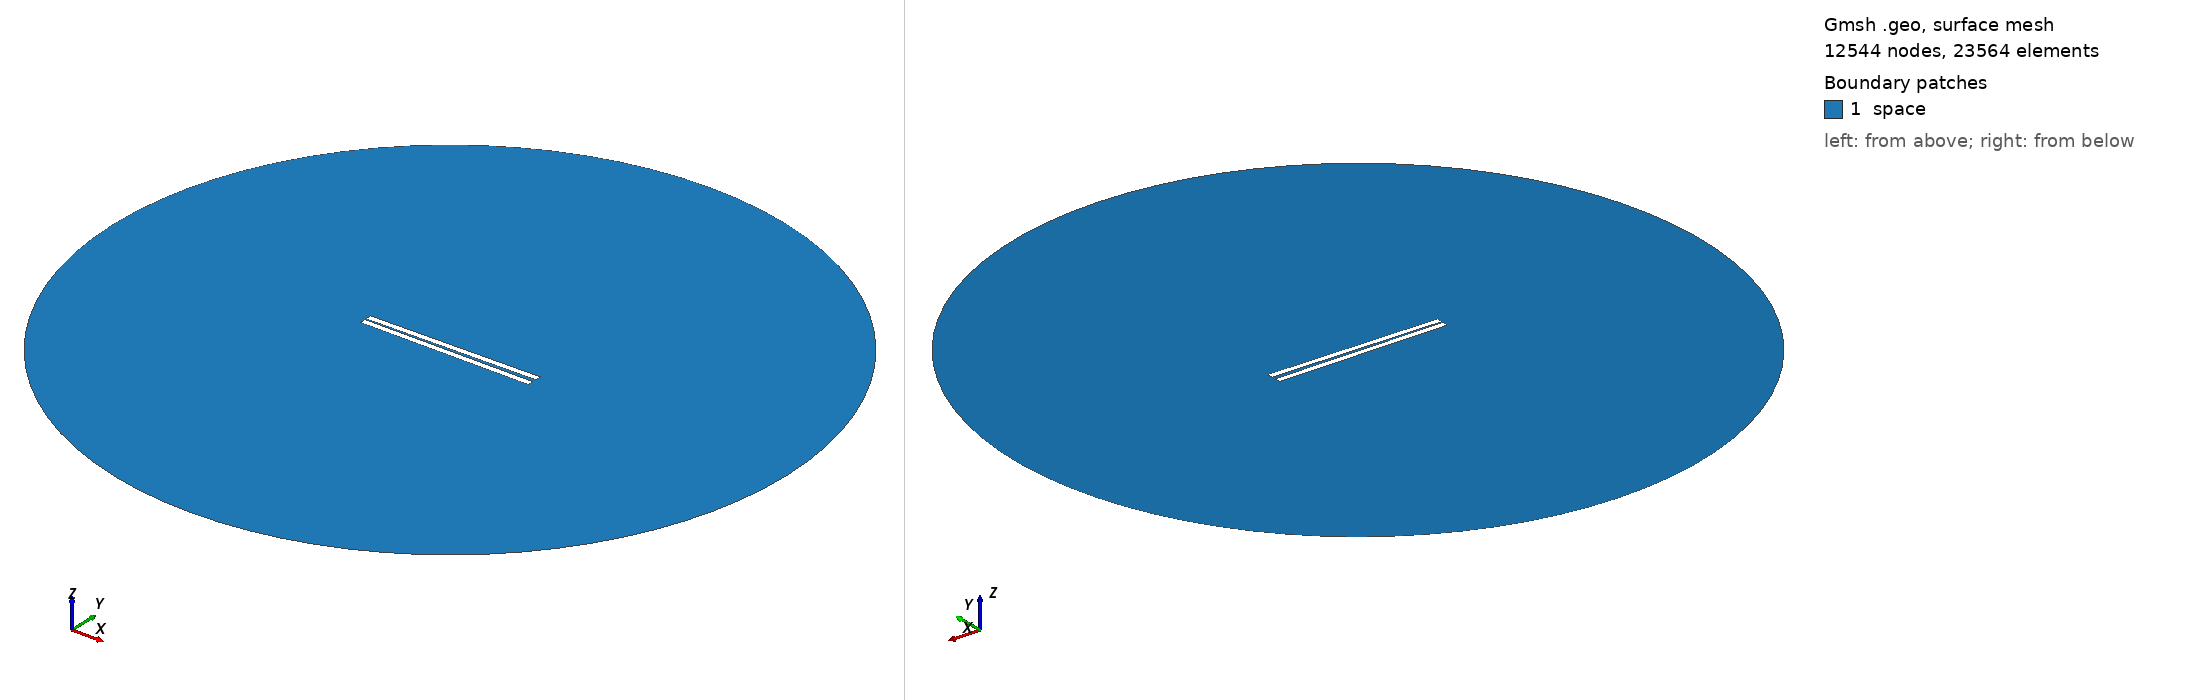

Gmsh geometry script, surface-meshed: 12544 nodes, 23564 surface elements. Boundary patches (legend numbers): 1 space. Left view from above one corner, right view from below the opposite corner. Legend entries are the model's physical surfaces. The drawing asked Gmsh for element sizes between 1% and 20% of the model's largest extent; the script's own settings can give other sizes.

=== 212.geo (drawn) ===
// Set the geometry kernel
SetFactory("OpenCASCADE");

//---------------------------------------
// Rectangles
//---------------------------------------

// Rectangle 1 (top)
Point(1) = {-49.78888888888889, 0.8055555555555556, 0, 1.0};
Point(2) = {49.78888888888889, 0.8055555555555556, 0, 1.0};
Point(3) = {49.78888888888889, 4.383333333333333, 0, 1.0};
Point(4) = {-49.78888888888889, 4.383333333333333, 0, 1.0};

Line(1) = {1, 2};
Line(2) = {2, 3};
Line(3) = {3, 4};
Line(4) = {4, 1};

Line Loop(1) = {1, 2, 3, 4};
Plane Surface(1) = {1};

Rotate { {0, 0, 1}, {0,  0.8055555555555556,  0}, 0.014 } {
  Surface{1};
}

// Rectangle 2 (bottom)
Point(5) = {-49.78888888888889, -0.8055555555555556, 0, 1.0};
Point(6) = {49.78888888888889, -0.8055555555555556, 0, 1.0};
Point(7) = {49.78888888888889, -4.383333333333333, 0, 1.0};
Point(8) = {-49.78888888888889, -4.383333333333333, 0, 1.0};

Line(5) = {5, 6};
Line(6) = {6, 7};
Line(7) = {7, 8};
Line(8) = {8, 5};

Line Loop(2) = {5, 6, 7, 8};
Plane Surface(2) = {2}; 


//---------------------------------------
// Circle
//---------------------------------------

// Define points
Point(9) = {0, 0, 0};        // Center
Point(10) = {200, 0, 0};     // Start point
Point(11) = {0, 200, 0};     // 90 degrees
Point(12) = {-200, 0, 0};    // 180 degrees
Point(13) = {0, -200, 0};    // 270 degrees

// Define circle arcs (each needs start, center, end)
Circle(9) = {10, 9, 11};
Circle(10) = {11, 9, 12};
Circle(11) = {12, 9, 13};
Circle(12) = {13, 9, 10};

// Define curve loop and surface if needed
Curve Loop(3) = {9, 10, 11, 12};
Surface(3) = {3};

// Subtract Rectangles from Circle
BooleanDifference{ Surface{3}; Delete; }{ Surface{1}; Surface{2}; Delete; }

//---------------------------------------
// Transfinite Lines and Surface
//---------------------------------------
r = 7;
Transfinite Line {1, 3} = 50*r Using Progression 1;
Transfinite Line {2, 4} = 2*r Using Progression 1;
Transfinite Line {5, 7} = 50*r Using Progression 1;
Transfinite Line {6, 8} = 2*r Using Progression 1;
Transfinite Line {9, 10, 11, 12} = 20 Using Progression 1;

//---------------------------------------
// Define Physical Groups
//---------------------------------------                

//--- Physical Curves
// Physical groups for boundaries
Physical Line("force_segment", 10) = {1};
Physical Line("upper_plate", 11) = {2, 3, 4};
Physical Line("lower_plate", 12) = {5, 6, 7, 8};
Physical Line("boundary", 20) = {9, 10, 11, 12};

//--- Physical Surfaces
Physical Surface("space", 30) = {3};

//---------------------------------------
// 6. Generate the Mesh
//---------------------------------------
Mesh 2;  // 2D mesh generation
